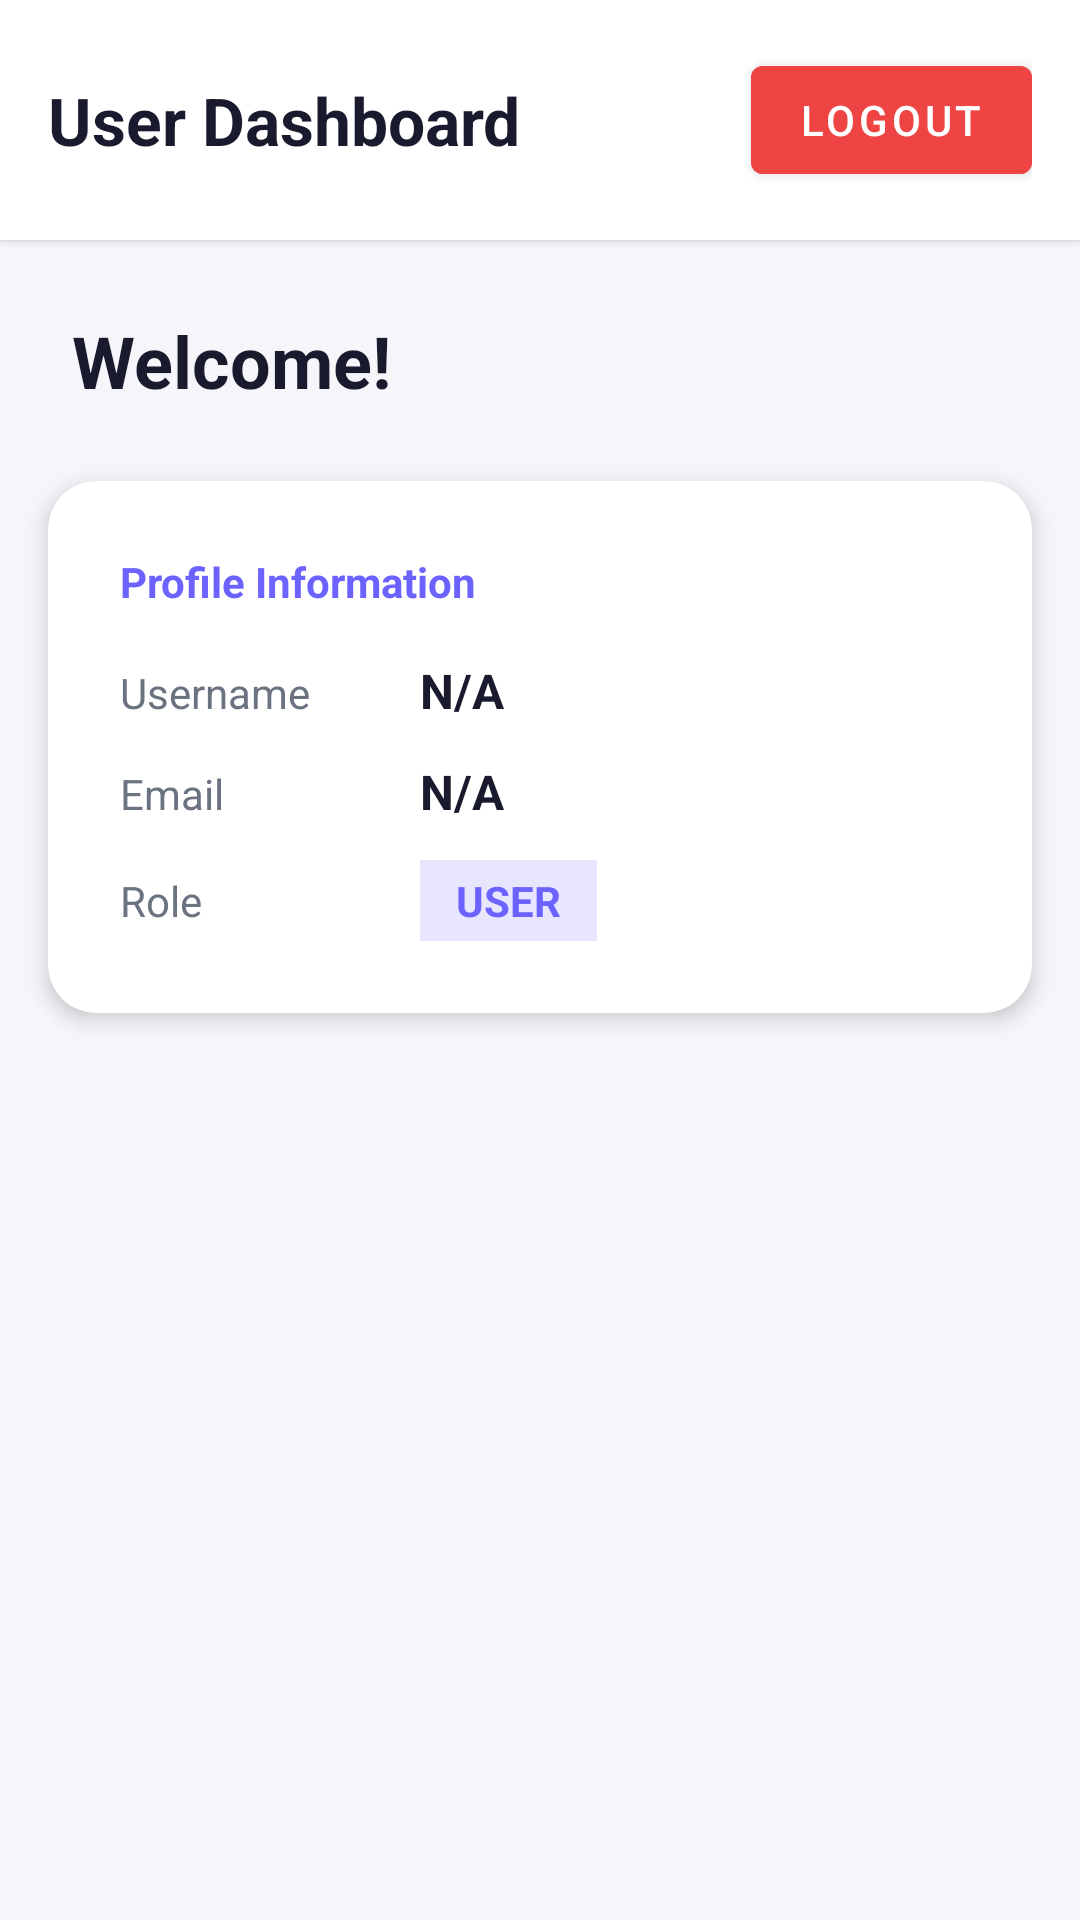

This screen was rendered from an Android layout file. Write that file and the resources it references.
<!-- AndroidManifest.xml: application theme Theme.TaghoyMobile -->
<!-- res/layout/activity_dashboard.xml -->
<?xml version="1.0" encoding="utf-8"?>
<LinearLayout xmlns:android="http://schemas.android.com/apk/res/android"
    android:layout_width="match_parent"
    android:layout_height="match_parent"
    android:background="@color/background"
    android:orientation="vertical">

    
    <LinearLayout
        android:layout_width="match_parent"
        android:layout_height="wrap_content"
        android:orientation="horizontal"
        android:gravity="center_vertical"
        android:padding="16dp"
        android:background="@color/surface"
        android:elevation="2dp">

        <TextView
            android:layout_width="0dp"
            android:layout_height="wrap_content"
            android:layout_weight="1"
            android:text="User Dashboard"
            android:textColor="@color/text_primary"
            android:textSize="22sp"
            android:textStyle="bold" />

        <com.google.android.material.button.MaterialButton
            android:id="@+id/btnLogout"
            android:layout_width="wrap_content"
            android:layout_height="wrap_content"
            android:text="Logout"
            android:backgroundTint="@color/error"
            style="@style/Widget.MaterialComponents.Button" />

    </LinearLayout>

    
    <TextView
        android:id="@+id/tvWelcome"
        android:layout_width="match_parent"
        android:layout_height="wrap_content"
        android:text="Welcome!"
        android:textColor="@color/text_primary"
        android:textSize="24sp"
        android:textStyle="bold"
        android:padding="24dp" />

    
    <androidx.cardview.widget.CardView
        xmlns:app="http://schemas.android.com/apk/res-auto"
        android:layout_width="match_parent"
        android:layout_height="wrap_content"
        android:layout_marginStart="16dp"
        android:layout_marginEnd="16dp"
        app:cardBackgroundColor="@color/surface"
        app:cardCornerRadius="16dp"
        app:cardElevation="4dp">

        <LinearLayout
            android:layout_width="match_parent"
            android:layout_height="wrap_content"
            android:orientation="vertical"
            android:padding="24dp">

            <TextView
                android:layout_width="wrap_content"
                android:layout_height="wrap_content"
                android:text="Profile Information"
                android:textColor="@color/primary"
                android:textSize="14sp"
                android:textStyle="bold"
                android:layout_marginBottom="16dp" />

            
            <LinearLayout
                android:layout_width="match_parent"
                android:layout_height="wrap_content"
                android:orientation="horizontal"
                android:layout_marginBottom="12dp">

                <TextView
                    android:layout_width="100dp"
                    android:layout_height="wrap_content"
                    android:text="Username"
                    android:textColor="@color/text_secondary"
                    android:textSize="14sp" />

                <TextView
                    android:id="@+id/tvUsername"
                    android:layout_width="0dp"
                    android:layout_height="wrap_content"
                    android:layout_weight="1"
                    android:text="N/A"
                    android:textColor="@color/text_primary"
                    android:textSize="16sp"
                    android:textStyle="bold" />

            </LinearLayout>

            
            <LinearLayout
                android:layout_width="match_parent"
                android:layout_height="wrap_content"
                android:orientation="horizontal"
                android:layout_marginBottom="12dp">

                <TextView
                    android:layout_width="100dp"
                    android:layout_height="wrap_content"
                    android:text="Email"
                    android:textColor="@color/text_secondary"
                    android:textSize="14sp" />

                <TextView
                    android:id="@+id/tvEmail"
                    android:layout_width="0dp"
                    android:layout_height="wrap_content"
                    android:layout_weight="1"
                    android:text="N/A"
                    android:textColor="@color/text_primary"
                    android:textSize="16sp"
                    android:textStyle="bold" />

            </LinearLayout>

            
            <LinearLayout
                android:layout_width="match_parent"
                android:layout_height="wrap_content"
                android:orientation="horizontal">

                <TextView
                    android:layout_width="100dp"
                    android:layout_height="wrap_content"
                    android:text="Role"
                    android:textColor="@color/text_secondary"
                    android:textSize="14sp" />

                <TextView
                    android:id="@+id/tvRole"
                    android:layout_width="wrap_content"
                    android:layout_height="wrap_content"
                    android:text="USER"
                    android:textColor="@color/primary"
                    android:textSize="14sp"
                    android:textStyle="bold"
                    android:background="@color/primary_dim"
                    android:paddingStart="12dp"
                    android:paddingEnd="12dp"
                    android:paddingTop="4dp"
                    android:paddingBottom="4dp" />

            </LinearLayout>

        </LinearLayout>

    </androidx.cardview.widget.CardView>

</LinearLayout>
<!-- resources referenced by this layout -->
<resources>
  <color name="background">#F5F5FA</color>
  <color name="error">#EF4444</color>
  <color name="primary">#6C63FF</color>
  <color name="primary_dim">#E8E6FF</color>
  <color name="surface">#FFFFFF</color>
  <color name="text_primary">#1A1A2E</color>
  <color name="text_secondary">#6B7280</color>
  <style name="Theme.TaghoyMobile" parent="Base.Theme.TaghoyMobile" />
  <style name="Base.Theme.TaghoyMobile" parent="Theme.Material3.DayNight.NoActionBar">
          
          
      </style>
</resources>
